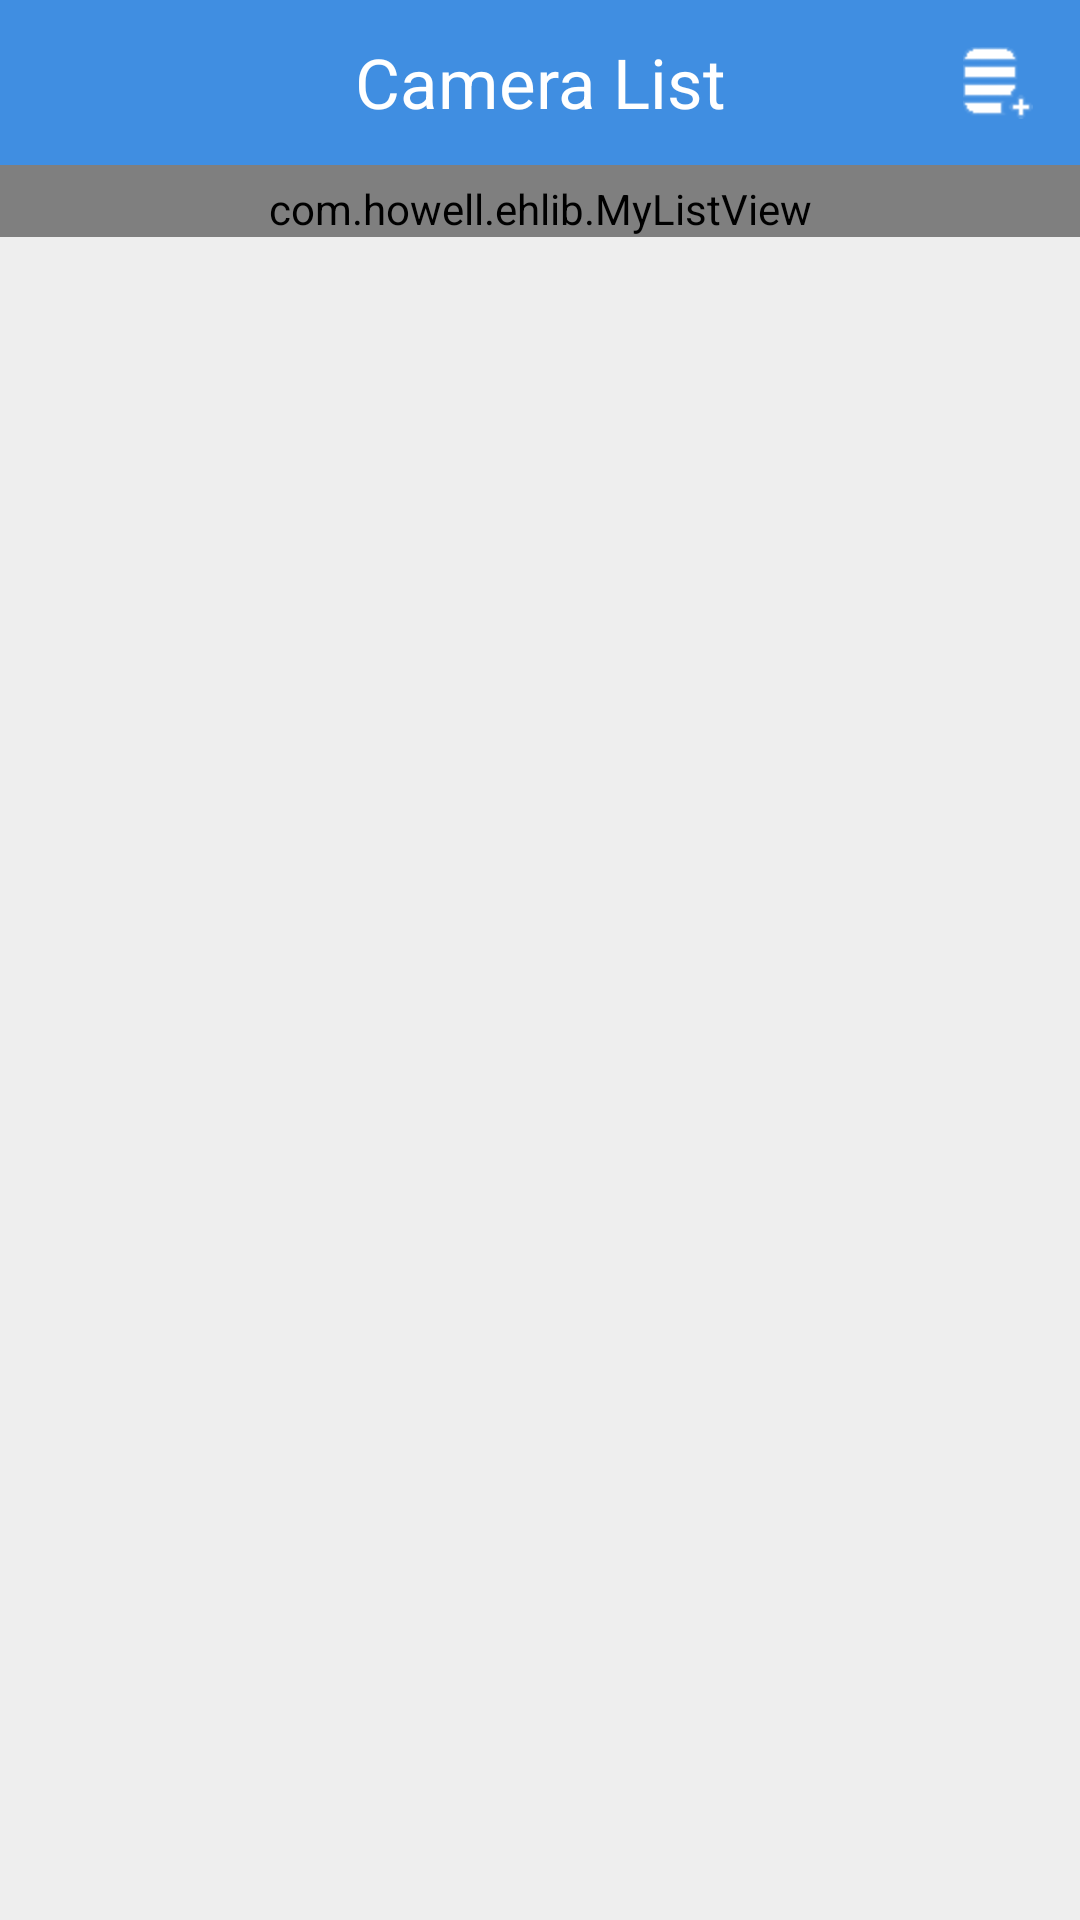

Reconstruct the res/layout file that produces this screen, plus the resources it refers to.
<!-- AndroidManifest.xml: fallback theme Theme.MaterialComponents.DayNight.NoActionBar -->
<!-- res/layout/camera_list.xml -->
<?xml version="1.0" encoding="utf-8"?>

<LinearLayout xmlns:android="http://schemas.android.com/apk/res/android"
    android:layout_width="match_parent"
    android:layout_height="match_parent"
    android:orientation="vertical"
    android:background="@color/bg"  >

    <FrameLayout
        android:layout_width="match_parent"
        android:layout_height="wrap_content" >
        
        <TextView
            android:layout_width="match_parent"
            android:layout_height="55dip"
            android:background="@color/title_blue"
            android:gravity="center"
            android:text="@string/camera_list"
            android:textColor="@color/white"
            android:textSize="23sp" />

        <ImageButton
            android:id="@+id/ib_add"
            android:layout_width="55dip"
            android:layout_height="55dip"
            android:background="#00000000"
            android:layout_gravity="right|center_vertical"
            android:src="@drawable/add_button_selector" />
        
        <ImageButton
            android:id="@+id/ib_camera_list_back"
            android:layout_width="wrap_content"
            android:layout_height="wrap_content"
            android:background="#00000000"
            android:src="@drawable/back_btn_selector"
            android:layout_gravity="left|center"
            android:visibility="gone" />

        

    </FrameLayout>
    
    <FrameLayout
        android:layout_width="match_parent"
        android:layout_height="wrap_content" >
    
	    <LinearLayout
	        android:id="@+id/ll_no_cameralist_default"
	        android:layout_width="match_parent"
	        android:layout_height="match_parent"
	        android:gravity="top|center"
	        android:visibility="gone"
	         >
	
	        <ImageView
	            android:id="@+id/iv_no_cameralist_default"
	            android:layout_width="wrap_content"
	            android:layout_height="wrap_content"
	            android:src="@drawable/img_no_device"
	             />
	
	    </LinearLayout>
	    
	
	    <com.howell.ehlib.MyListView
	        android:id="@id/android:list"
	        android:layout_width="fill_parent"
	        android:layout_height="fill_parent"
	        android:paddingTop="5dip"
	        android:cacheColorHint="#00000000"
	    	android:fadingEdge="none"  
	        android:listSelector="@android:color/transparent"
	        android:divider="@null"
	        android:scrollbars="none"
	        />
    
    </FrameLayout>

</LinearLayout>
<!-- resources referenced by this layout -->
<resources>
  <color name="bg">#eeeeee</color>
  <color name="title_blue">#408EE1</color>
  <color name="white">#ffffff</color>
  <!-- drawable add_button_selector (drawable) -->
  <?xml version="1.0" encoding="utf-8"?>
  <selector
      xmlns:android="http://schemas.android.com/apk/res/android">
      <item android:state_pressed="true"  android:drawable="@drawable/add_highlight" />
      <item android:state_focused="true" android:drawable="@drawable/add_highlight" />
      <item android:drawable="@drawable/add" />        
  </selector>
  <!-- drawable back_btn_selector (drawable) -->
  <?xml version="1.0" encoding="utf-8"?>
  <selector
      xmlns:android="http://schemas.android.com/apk/res/android">
      <item android:state_pressed="true"  android:drawable="@drawable/browse_back_on" />
      <item android:state_focused="true" android:drawable="@drawable/browse_back_on" />
      <item android:drawable="@drawable/browse_back" />        
  </selector>
  <string name="camera_list">Camera List</string>
  <!-- drawable add_highlight: png bitmap (drawable-hdpi, 3932 bytes) -->
  <!-- drawable add: png bitmap (drawable-hdpi, 562 bytes) -->
  <!-- drawable browse_back_on: png bitmap (drawable-hdpi, 5979 bytes) -->
  <!-- drawable browse_back: png bitmap (drawable-hdpi, 3412 bytes) -->
</resources>
